Run: headless pygame with SDL's dummy video driver; simulated clock (each Clock.tick advances the game by its frame time, no real sleeping); random seed 0; keys injected as events and as key.get_pressed() state; no mouse input.
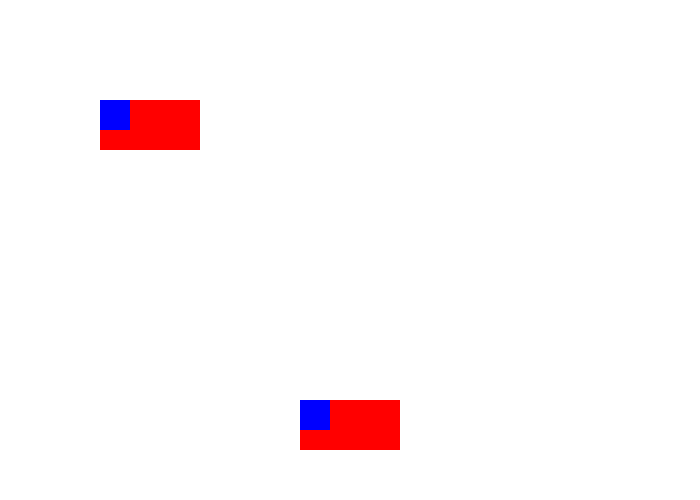
Frame 1 of 4 · flips 1–60 · no input
Frame 2 of 4 · flips 61–180 · tapped SPACE, RETURN · held RIGHT (→), D · screen unchanged from frame 1, image omitted
Frame 3 of 4 · flips 181–300 · held DOWN (↓), S · screen unchanged from frame 2, image omitted
Frame 4 of 4 · flips 301–420 · held LEFT (←), A, UP (↑), W · screen unchanged from frame 3, image omitted

The pygame program that drew these frames:

import pygame

BLACK = (0, 0, 0)
WHITE = (255, 255, 255)
GREEN = (0, 255, 0)
RED = (255, 0, 0)
BLUE = (0, 0, 255)

pygame.init()

class Rectangle():
  def __init__(self, x, y):
    self.x = x
    self.y = y

  def draw_red_rect(self):
    pygame.draw.rect(screen, RED, [self.x, self.y, 100, 50])

  def draw_blue_square(self):
    pygame.draw.rect(screen, BLUE, [self.x, self.y, 30, 30])

size = (700, 500)
screen = pygame.display.set_mode(size)

pygame.display.set_caption("My Game")

done = False

clock = pygame.time.Clock()

obj_1 = Rectangle(100, 100)
obj_2 = Rectangle(300, 400)

while not done:
  for event in pygame.event.get():
    if event.type == pygame.QUIT:
      done = True

  screen.fill(WHITE)
  
  obj_1.draw_red_rect()
  obj_1.draw_blue_square()
  obj_2.draw_red_rect()
  obj_2.draw_blue_square()
  
  pygame.display.flip()

  clock.tick(144)

pygame.quit()
